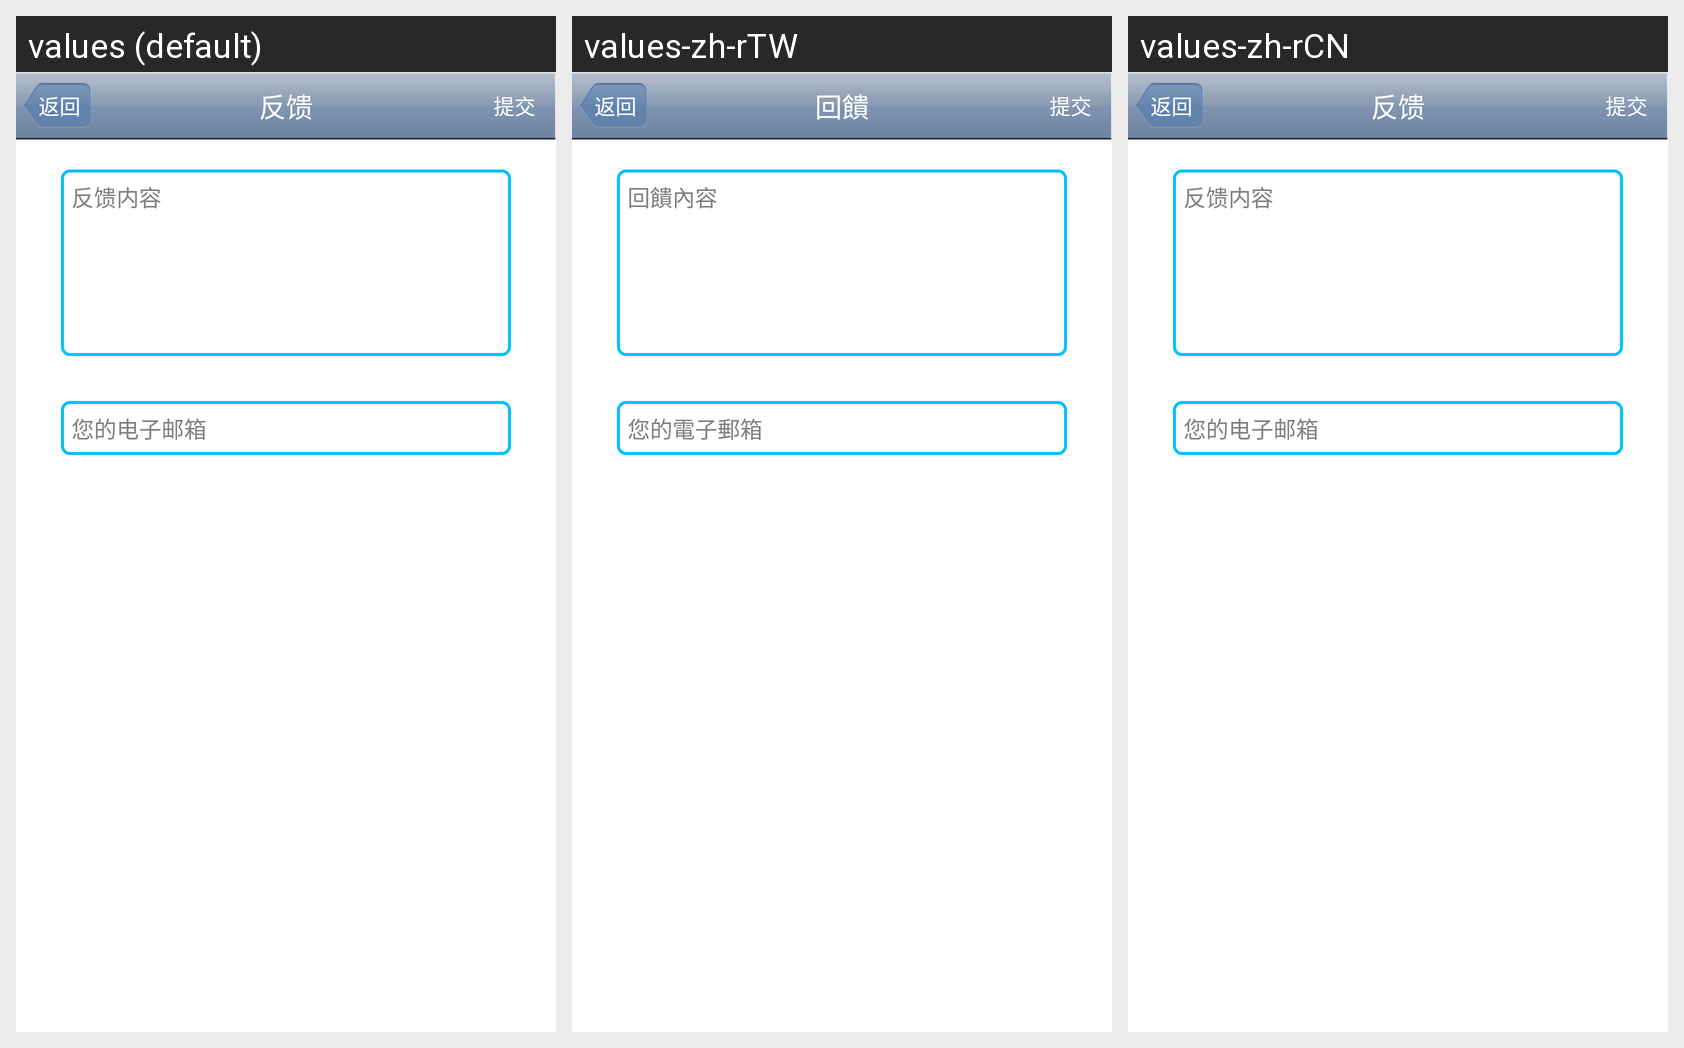

The Android screen above is rendered under several locales of the same app. Produce the string resources it draws, with the default and per-locale values.
Android screen res/layout/feedback.xml rendered under 3 locales, left to right: values (default), values-zh-rTW, values-zh-rCN. Device: Nexus 5 (rendered at 1080×1920; each locale shown at half size, 540×960, under a caption strip naming it); theme AppTheme.
Strings drawn on this screen, with the default value and each locale's value (text and hints the layout hard-codes, and strings that could not be matched under every locale, appear in the picture but are not listed):

feedback
  values: 反馈
  values-zh-rTW: 回饋
  values-zh-rCN: 反馈

feedback_submit
  values: 提交
  values-zh-rTW: 提交
  values-zh-rCN: 提交

feedback_content
  values: 反馈内容
  values-zh-rTW: 回饋內容
  values-zh-rCN: 反馈内容

feedback_hint_1
  values: 您的电子邮箱
  values-zh-rTW: 您的電子郵箱
  values-zh-rCN: 您的电子邮箱
